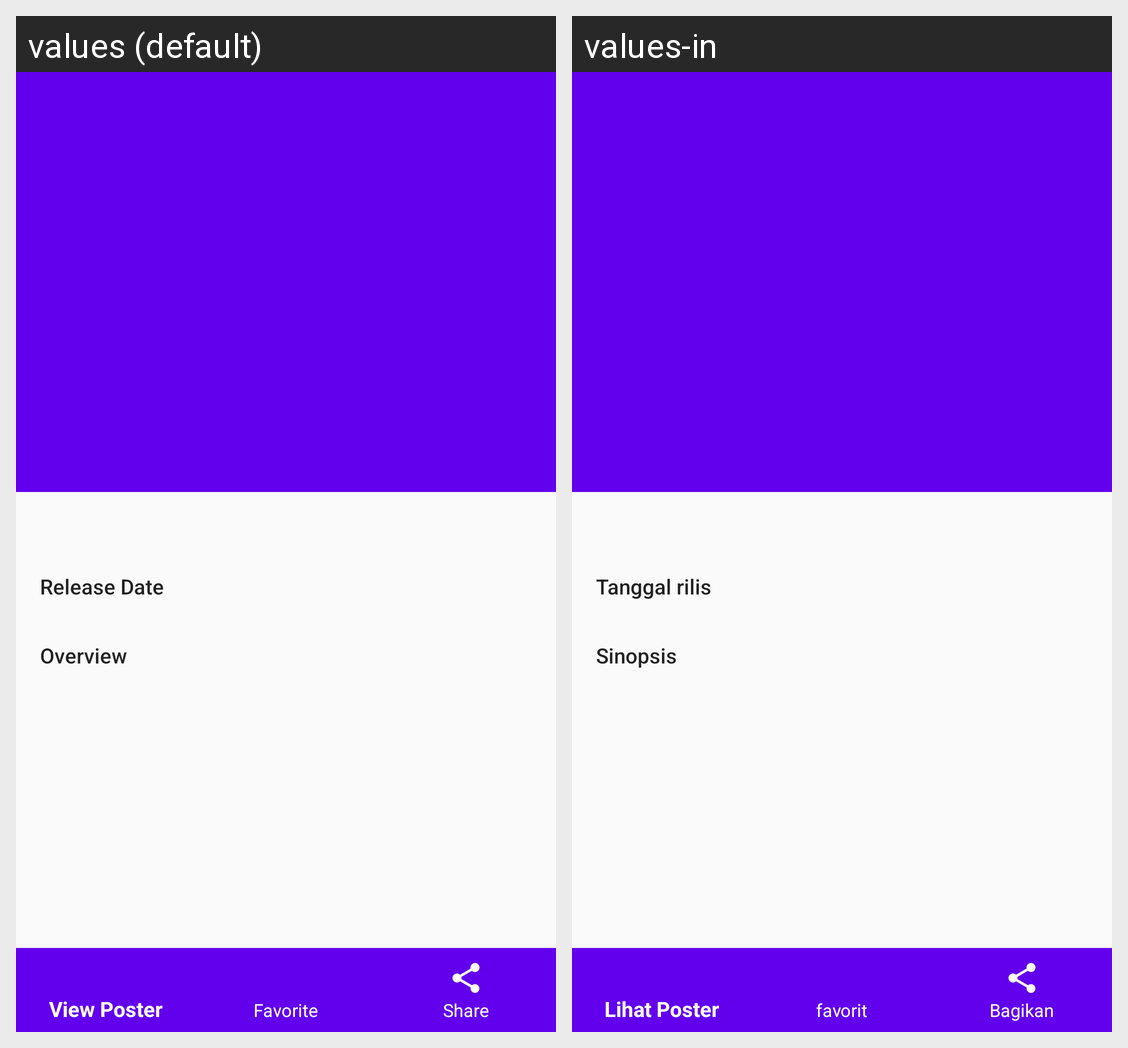

For this localized Android screen grid, give each drawn string resource with its value in every locale shown.
Android screen res/layout/activity_movie_detail.xml rendered under 2 locales, left to right: values (default), values-in. Device: Nexus 5 (rendered at 1080×1920; each locale shown at half size, 540×960, under a caption strip naming it); theme AppTheme.
Strings drawn on this screen, with the default value and each locale's value (text and hints the layout hard-codes, and strings that could not be matched under every locale, appear in the picture but are not listed):

dirilis
  values: Release Date
  values-in: Tanggal rilis

sinopsis
  values: Overview
  values-in: Sinopsis
